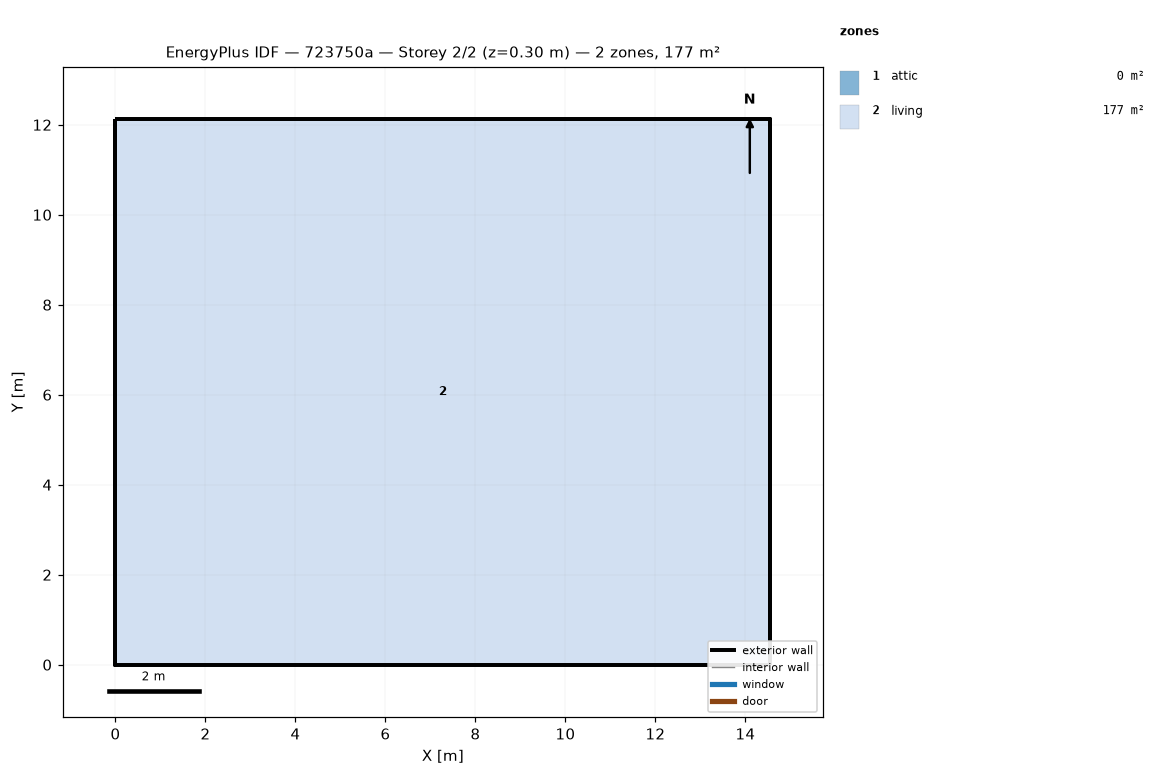
=== STOREY PLAN SPEC (per zone: floor XY polygon, exterior-wall plan segments, windows/doors) ===
zone 1: attic  (0.0 m²)
  exterior wall: (14.55, 0.00) – (14.55, 12.13) – (14.55, 6.06)  [18.2 m]
  exterior wall: (0.00, 12.13) – (0.00, 0.00) – (0.00, 6.06)  [18.2 m]
zone 2: living  (176.5 m²)
  floor: (0.00, 0.00) (0.00, 12.13) (14.55, 12.13) (14.55, 0.00)
  exterior wall: (0.00, 0.00) – (14.55, 0.00)  [14.6 m]
  exterior wall: (14.55, 0.00) – (14.55, 12.13)  [12.1 m]
  exterior wall: (14.55, 12.13) – (0.00, 12.13)  [14.6 m]
  exterior wall: (0.00, 12.13) – (0.00, 0.00)  [12.1 m]

=== DERIVED (storey summary) ===
Building: 723750a
Storey: 2 of 2  (floor level z = 0.30 m)
Storey gross floor area: 176.5 m²
Zones on this storey: 2
  - attic: floor 0.0 m²; exterior wall 36.4 m (24.5 m²); WWR 0.0%
  - living: floor 176.5 m²; exterior wall 53.4 m (146.4 m²); WWR 0.0%
Zone adjacency: (none detected)